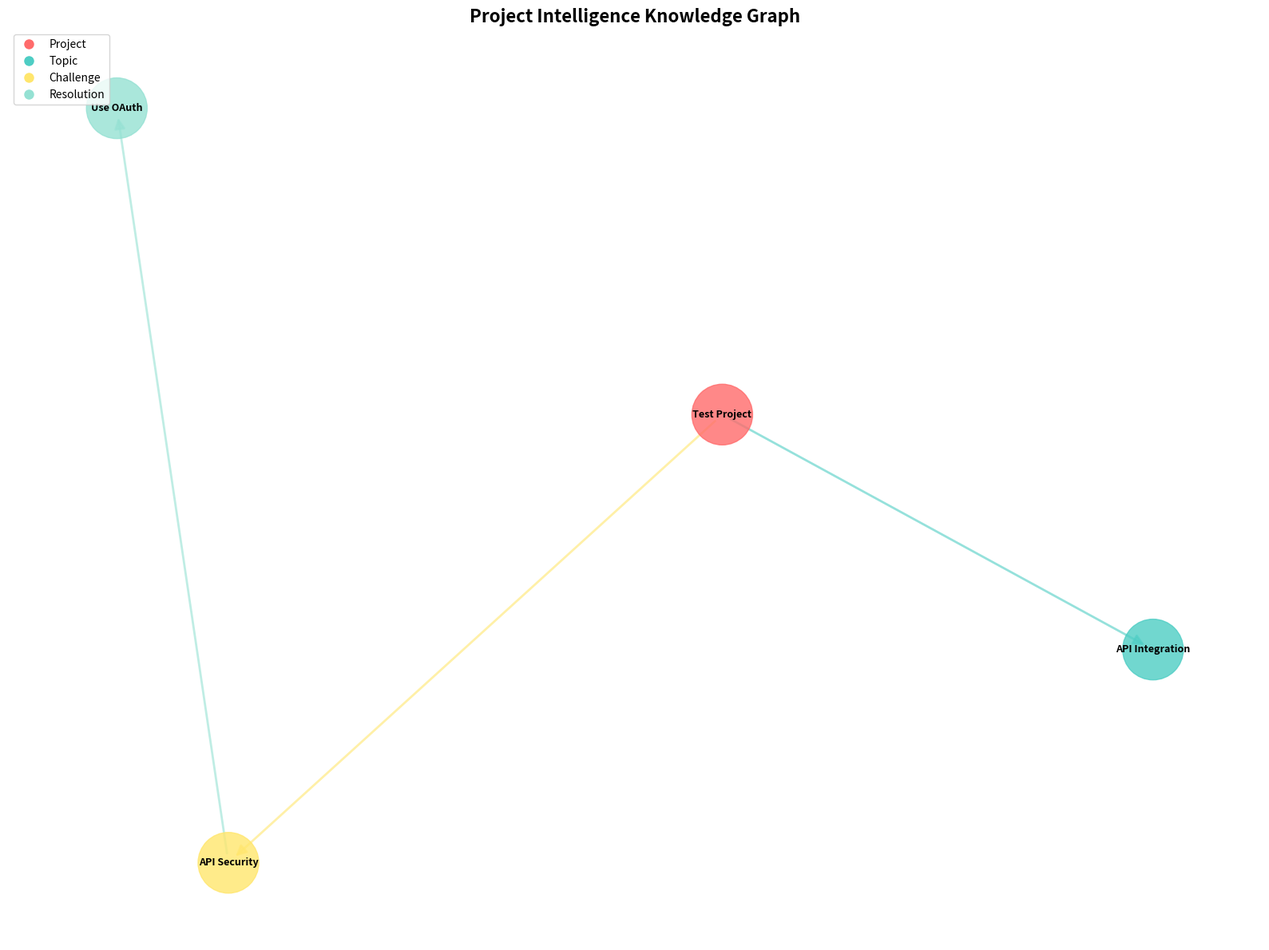

The script that saved this image:
"""Graph visualization utilities."""

import networkx as nx
import matplotlib.pyplot as plt
from typing import Optional


def visualize_graph(
    graph: nx.DiGraph,
    output_path: Optional[str] = None,
    figsize: tuple = (16, 12)
):
    """Visualize the knowledge graph using matplotlib.
    
    Args:
        graph: NetworkX directed graph
        output_path: Optional path to save figure
        figsize: Figure size (width, height)
    """
    plt.figure(figsize=figsize)
    
    # Position nodes using spring layout
    pos = nx.spring_layout(graph, k=2, iterations=50, seed=42)
    
    # Color nodes by type
    node_colors = []
    for node in graph.nodes():
        node_type = graph.nodes[node].get('node_type', 'Unknown')
        color_map = {
            'Project': '#FF6B6B',      # Red
            'Topic': '#4ECDC4',        # Teal
            'Challenge': '#FFE66D',    # Yellow
            'Resolution': '#95E1D3',   # Green
        }
        node_colors.append(color_map.get(node_type, '#CCCCCC'))
    
    # Draw nodes
    nx.draw_networkx_nodes(
        graph,
        pos,
        node_color=node_colors,
        node_size=3000,
        alpha=0.8
    )
    
    # Draw edges with different colors by type
    edge_colors = []
    for u, v in graph.edges():
        edge_type = graph[u][v].get('edge_type', 'Unknown')
        color_map = {
            'HAS_TOPIC': '#4ECDC4',
            'FACED_CHALLENGE': '#FFE66D',
            'RESOLVED_BY': '#95E1D3',
        }
        edge_colors.append(color_map.get(edge_type, '#CCCCCC'))
    
    nx.draw_networkx_edges(
        graph,
        pos,
        edge_color=edge_colors,
        arrows=True,
        arrowsize=20,
        width=2,
        alpha=0.6
    )
    
    # Draw labels
    labels = {}
    for node in graph.nodes():
        node_data = graph.nodes[node]
        name = node_data.get('name', node_data.get('description', node))
        # Truncate long names
        if len(name) > 30:
            name = name[:27] + '...'
        labels[node] = name
    
    nx.draw_networkx_labels(
        graph,
        pos,
        labels,
        font_size=9,
        font_weight='bold'
    )
    
    # Add title
    plt.title('Project Intelligence Knowledge Graph', fontsize=16, fontweight='bold')
    
    # Add legend
    legend_elements = [
        plt.Line2D([0], [0], marker='o', color='w', label='Project',
                   markerfacecolor='#FF6B6B', markersize=10),
        plt.Line2D([0], [0], marker='o', color='w', label='Topic',
                   markerfacecolor='#4ECDC4', markersize=10),
        plt.Line2D([0], [0], marker='o', color='w', label='Challenge',
                   markerfacecolor='#FFE66D', markersize=10),
        plt.Line2D([0], [0], marker='o', color='w', label='Resolution',
                   markerfacecolor='#95E1D3', markersize=10),
    ]
    plt.legend(handles=legend_elements, loc='upper left', fontsize=10)
    
    plt.axis('off')
    plt.tight_layout()
    
    if output_path:
        plt.savefig(output_path, dpi=300, bbox_inches='tight')
        print(f"✅ Graph visualization saved to {output_path}")
    else:
        plt.show()


def print_graph_summary(graph: nx.DiGraph):
    """Print a text summary of the graph structure.
    
    Args:
        graph: NetworkX directed graph
    """
    print("\n" + "="*60)
    print("KNOWLEDGE GRAPH SUMMARY")
    print("="*60)
    
    # Node counts by type
    node_types = {}
    for node in graph.nodes():
        node_type = graph.nodes[node].get('node_type', 'Unknown')
        node_types[node_type] = node_types.get(node_type, 0) + 1
    
    print("\nNodes by Type:")
    for node_type, count in sorted(node_types.items()):
        print(f"  {node_type}: {count}")
    
    # Edge counts by type
    edge_types = {}
    for u, v in graph.edges():
        edge_type = graph[u][v].get('edge_type', 'Unknown')
        edge_types[edge_type] = edge_types.get(edge_type, 0) + 1
    
    print("\nEdges by Type:")
    for edge_type, count in sorted(edge_types.items()):
        print(f"  {edge_type}: {count}")
    
    # Projects detail
    print("\nProjects:")
    project_nodes = [n for n in graph.nodes() if graph.nodes[n].get('node_type') == 'Project']
    for node in project_nodes:
        node_data = graph.nodes[node]
        print(f"\n  📁 {node_data.get('name', node)}")
        print(f"     Type: {node_data.get('project_type', 'N/A')}")
        print(f"     Phase: {node_data.get('phase', 'N/A')}")
        
        # Count connected entities
        topics = [n for n in graph.neighbors(node) if graph.nodes[n].get('node_type') == 'Topic']
        challenges = [n for n in graph.neighbors(node) if graph.nodes[n].get('node_type') == 'Challenge']
        
        print(f"     Topics: {len(topics)}")
        print(f"     Challenges: {len(challenges)}")
    
    print("\n" + "="*60 + "\n")


if __name__ == "__main__":
    # Test with a simple graph
    G = nx.DiGraph()
    
    # Add nodes
    G.add_node('proj_001', node_type='Project', name='Test Project')
    G.add_node('topic_api', node_type='Topic', name='API Integration')
    G.add_node('proj_001_ch_001', node_type='Challenge', description='API Security')
    G.add_node('proj_001_res_001', node_type='Resolution', description='Use OAuth')
    
    # Add edges
    G.add_edge('proj_001', 'topic_api', edge_type='HAS_TOPIC')
    G.add_edge('proj_001', 'proj_001_ch_001', edge_type='FACED_CHALLENGE')
    G.add_edge('proj_001_ch_001', 'proj_001_res_001', edge_type='RESOLVED_BY')
    
    print_graph_summary(G)
    visualize_graph(G, output_path='test_graph.png')
